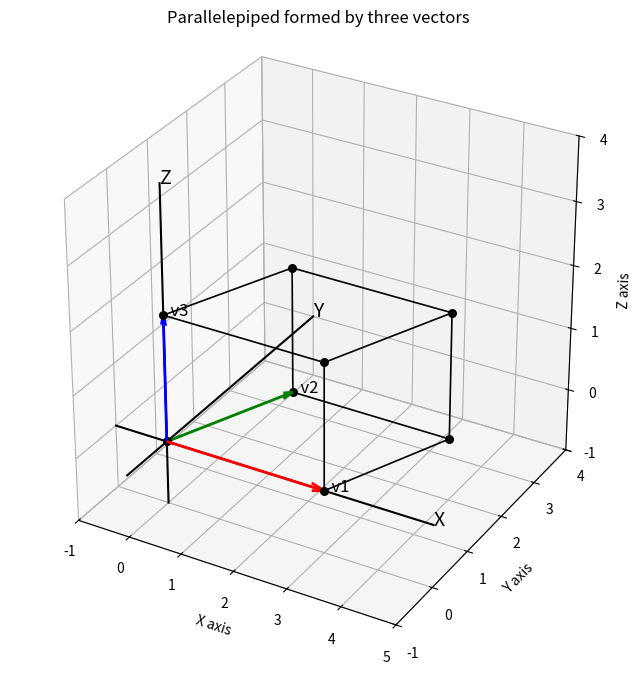

Source code (Python):
# To vizzualize the PARALLELOPIPED made up from 3 vectors
# NOTE : The VOLUMNE eclosed by this parallelopiped is the DETERMINANT of the 3*3 matrix, where each column is a VECTOR.

import numpy as np
import matplotlib.pyplot as plt

# Three vectors
v1 = np.array([3, 0, 0])
v2 = np.array([1, 2, 0])
v3 = np.array([0, 0, 2])

# Origin
O = np.array([0, 0, 0])

# Vertices
A = v1
B = v2
C = v3

AB = v1 + v2
AC = v1 + v3
BC = v2 + v3
ABC = v1 + v2 + v3

# Create 3D figure
fig = plt.figure(figsize=(10, 8))
ax = fig.add_subplot(111, projection='3d')

# -------------------------------------------------
# Coordinate axes
# -------------------------------------------------

# Axis limits
x_min, x_max = -1, 5
y_min, y_max = -1, 4
z_min, z_max = -1, 4

# X-axis
ax.plot(
    [x_min, x_max],
    [0, 0],
    [0, 0],
    color='black',
    linewidth=1.5
)

# Y-axis
ax.plot(
    [0, 0],
    [y_min, y_max],
    [0, 0],
    color='black',
    linewidth=1.5
)

# Z-axis
ax.plot(
    [0, 0],
    [0, 0],
    [z_min, z_max],
    color='black',
    linewidth=1.5
)

# Axis labels
ax.text(x_max, 0, 0, 'X', fontsize=14)
ax.text(0, y_max, 0, 'Y', fontsize=14)
ax.text(0, 0, z_max, 'Z', fontsize=14)

# -------------------------------------------------
# Draw the three vectors
# -------------------------------------------------

ax.quiver(
    *O, *v1,
    color='red',
    arrow_length_ratio=0.08,
    linewidth=2
)

ax.quiver(
    *O, *v2,
    color='green',
    arrow_length_ratio=0.08,
    linewidth=2
)

ax.quiver(
    *O, *v3,
    color='blue',
    arrow_length_ratio=0.08,
    linewidth=2
)

# Vector labels
ax.text(*v1, '  v1', fontsize=12)
ax.text(*v2, '  v2', fontsize=12)
ax.text(*v3, '  v3', fontsize=12)

# -------------------------------------------------
# Vertices
# -------------------------------------------------

vertices = [
    O, A, B, C,
    AB, AC, BC, ABC
]

# -------------------------------------------------
# Edges of parallelepiped
# -------------------------------------------------

edges = [
    (O, A),
    (O, B),
    (O, C),

    (A, AB),
    (A, AC),

    (B, AB),
    (B, BC),

    (C, AC),
    (C, BC),

    (AB, ABC),
    (AC, ABC),
    (BC, ABC)
]

# Draw edges
for p1, p2 in edges:
    ax.plot(
        [p1[0], p2[0]],
        [p1[1], p2[1]],
        [p1[2], p2[2]],
        'k-',
        linewidth=1.2
    )

# Mark vertices
for point in vertices:
    ax.scatter(
        *point,
        color='black',
        s=30
    )

# -------------------------------------------------
# Labels and visualization settings
# -------------------------------------------------

ax.set_xlabel('X axis')
ax.set_ylabel('Y axis')
ax.set_zlabel('Z axis')

ax.set_xlim(x_min, x_max)
ax.set_ylim(y_min, y_max)
ax.set_zlim(z_min, z_max)

ax.set_box_aspect([1, 1, 1])

ax.set_title(
    'Parallelepiped formed by three vectors'
)

plt.show()
